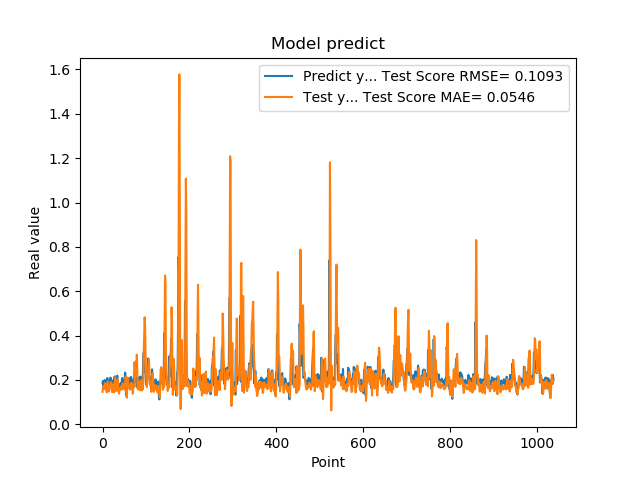

The file beside this chart, header and first rows:
1.861467957496643066e-01, 1.463609820889321123e-01
1.954913884401321134e-01, 1.645993719094214769e-01
1.660518944263458530e-01, 1.734476596610197985e-01
1.907722949981689176e-01, 1.606868390720691819e-01
1.898660957813262939e-01, 1.586570769155303262e-01
2.001174986362457275e-01, 1.680681380630462407e-01
1.948629021644592563e-01, 1.853139102670421645e-01
1.779100298881530762e-01, 1.785968254351882889e-01
1.810636967420578003e-01, 1.590260883090571509e-01
1.635809391736984530e-01, 1.489655249047089347e-01
1.916799396276473999e-01, 1.439230794676170377e-01
2.085516005754470825e-01, 1.618240229052121670e-01
1.828240007162094394e-01, 1.928902922389231223e-01
1.857409924268722534e-01, 1.871646185788266858e-01
1.752161234617233276e-01, 1.638833743197883608e-01
1.845117062330245972e-01, 1.478530935416890457e-01
1.984785944223403931e-01, 1.585907863737114065e-01
1.841159015893935880e-01, 1.726470616553100190e-01
2.104043960571288785e-01, 1.727801844495146510e-01
2.088565975427627841e-01, 1.831998573619515458e-01
1.900728046894073209e-01, 1.899690017788202290e-01
1.658952832221984863e-01, 1.788947033031837996e-01
1.852532625198364535e-01, 1.443687134061382160e-01
1.799222826957702359e-01, 1.467892858696377145e-01
1.978618204593658447e-01, 1.613679119110271454e-01
1.711323857307434082e-01, 1.791070704880594611e-01
1.623787879943847379e-01, 1.649792582991249368e-01
2.059821039438247958e-01, 1.442809620573905771e-01
2.158481031656264981e-01, 1.699438778180772380e-01
1.768843084573745450e-01, 2.118489161608754501e-01
1.834106147289275845e-01, 1.922016249108920161e-01
1.805770993232727051e-01, 1.563299131877453341e-01
2.012096941471099854e-01, 1.502873463552056588e-01
2.066745012998580933e-01, 1.786420251618936750e-01
2.195876985788345337e-01, 1.905083087353180160e-01
1.944769918918609619e-01, 2.030227588620352464e-01
1.704634428024291992e-01, 1.832822152299817819e-01
1.750701963901519775e-01, 1.501892947409851076e-01
1.796004772186279297e-01, 1.383210380791452254e-01
1.640222966670989990e-01, 1.557452962709460764e-01
1.769366562366485596e-01, 1.547925606690079003e-01
1.781685650348663330e-01, 1.542813250168762751e-01
1.855484992265701294e-01, 1.596897363961798655e-01
1.732649058103561401e-01, 1.705060796099936993e-01
1.832000017166137418e-01, 1.625696490396250360e-01
2.088083624839782715e-01, 1.566533861045506237e-01
1.873752027750015536e-01, 1.834185917470139981e-01
1.986005455255508423e-01, 1.841172001849113449e-01
1.863885968923568726e-01, 1.762467881634538214e-01
1.885485500097274780e-01, 1.622424461950099095e-01
1.833238750696182529e-01, 1.637185807741124433e-01
2.096922993659972867e-01, 1.563102781358226001e-01
2.330529242753982544e-01, 1.795828280983443048e-01
2.151579260826110562e-01, 2.148781291012268335e-01
1.312076449394226074e-01, 2.142648407725321613e-01
1.684847325086593628e-01, 1.453093595519421577e-01
2.097207009792327881e-01, 1.198913481675103060e-01
1.697814613580703458e-01, 1.866901129672581539e-01
1.778024435043334961e-01, 2.105019083563158533e-01
1.968562752008438110e-01, 1.846305004262645821e-01
1.775619983673095703e-01, 1.668223709160342461e-01
... 979 more rows
